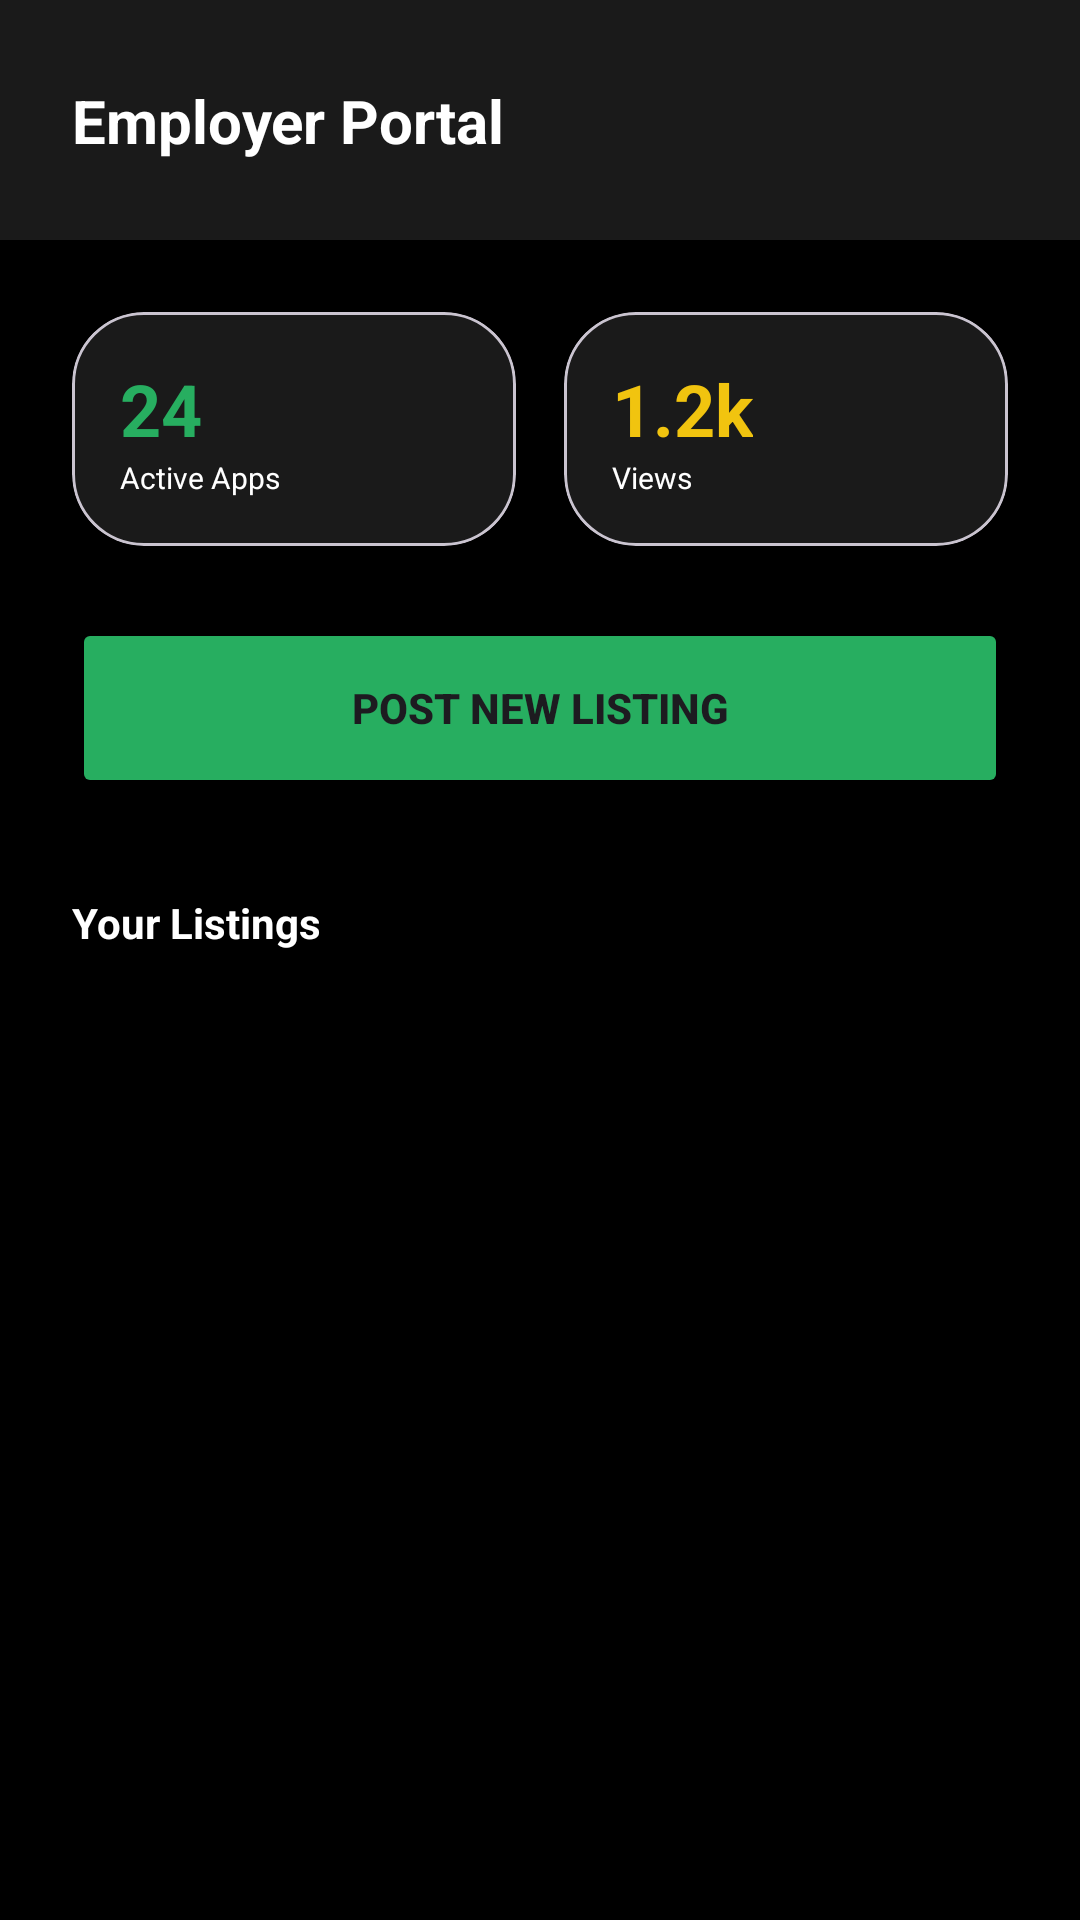

Here is an Android app screen rendered from its layout file. Give the layout XML and the strings, colors and styles it references.
<!-- AndroidManifest.xml: application theme Theme.Vulindlela -->
<!-- res/layout/activity_employer_portal.xml -->
<?xml version="1.0" encoding="utf-8"?>
<androidx.constraintlayout.widget.ConstraintLayout xmlns:android="http://schemas.android.com/apk/res/android"
    xmlns:app="http://schemas.android.com/apk/res-auto"
    xmlns:tools="http://schemas.android.com/tools"
    android:layout_width="match_parent"
    android:layout_height="match_parent"
    android:background="@color/teal_900">

    <View
        android:id="@+id/employer_header"
        android:layout_width="match_parent"
        android:layout_height="80dp"
        android:background="@color/slate_800"
        app:layout_constraintTop_toTopOf="parent" />

    <TextView
        android:layout_width="wrap_content"
        android:layout_height="wrap_content"
        android:layout_marginStart="24dp"
        android:text="Employer Portal"
        android:textColor="@color/white"
        android:textSize="20sp"
        android:textStyle="bold"
        app:layout_constraintBottom_toBottomOf="@id/employer_header"
        app:layout_constraintStart_toStartOf="parent"
        app:layout_constraintTop_toTopOf="@id/employer_header" />

    <androidx.core.widget.NestedScrollView
        android:layout_width="match_parent"
        android:layout_height="0dp"
        app:layout_constraintBottom_toBottomOf="parent"
        app:layout_constraintTop_toBottomOf="@id/employer_header">

        <LinearLayout
            android:layout_width="match_parent"
            android:layout_height="wrap_content"
            android:orientation="vertical"
            android:padding="24dp">

            
            <LinearLayout
                android:layout_width="match_parent"
                android:layout_height="wrap_content"
                android:orientation="horizontal">
                <com.google.android.material.card.MaterialCardView
                    android:layout_width="0dp"
                    android:layout_height="wrap_content"
                    android:layout_weight="1"
                    app:cardBackgroundColor="@color/slate_800"
                    app:cardCornerRadius="24dp">
                    <LinearLayout
                        android:layout_width="match_parent"
                        android:layout_height="wrap_content"
                        android:padding="16dp"
                        android:orientation="vertical">
                        <TextView android:layout_width="wrap_content" android:layout_height="wrap_content" android:text="24" android:textColor="@color/teal_500" android:textSize="24sp" android:textStyle="bold" />
                        <TextView android:layout_width="wrap_content" android:layout_height="wrap_content" android:text="Active Apps" android:textColor="@color/white" android:textSize="10sp" />
                    </LinearLayout>
                </com.google.android.material.card.MaterialCardView>
                <View android:layout_width="16dp" android:layout_height="0dp" />
                <com.google.android.material.card.MaterialCardView
                    android:layout_width="0dp"
                    android:layout_height="wrap_content"
                    android:layout_weight="1"
                    app:cardBackgroundColor="@color/slate_800"
                    app:cardCornerRadius="24dp">
                    <LinearLayout
                        android:layout_width="match_parent"
                        android:layout_height="wrap_content"
                        android:padding="16dp"
                        android:orientation="vertical">
                        <TextView android:layout_width="wrap_content" android:layout_height="wrap_content" android:text="1.2k" android:textColor="@color/sunrise_gold" android:textSize="24sp" android:textStyle="bold" />
                        <TextView android:layout_width="wrap_content" android:layout_height="wrap_content" android:text="Views" android:textColor="@color/white" android:textSize="10sp" />
                    </LinearLayout>
                </com.google.android.material.card.MaterialCardView>
            </LinearLayout>

            <Button
                android:layout_width="match_parent"
                android:layout_height="60dp"
                android:layout_marginTop="24dp"
                android:backgroundTint="@color/teal_500"
                android:text="POST NEW LISTING"
                android:textStyle="bold"
                app:cornerRadius="16dp" />

            <TextView
                android:layout_width="wrap_content"
                android:layout_height="wrap_content"
                android:layout_marginTop="32dp"
                android:text="Your Listings"
                android:textColor="@color/white"
                android:textStyle="bold" />

            <androidx.recyclerview.widget.RecyclerView
                android:id="@+id/rv_employer_listings"
                android:layout_width="match_parent"
                android:layout_height="wrap_content"
                android:layout_marginTop="16dp"
                tools:listitem="@layout/item_opportunity" />

        </LinearLayout>
    </androidx.core.widget.NestedScrollView>

</androidx.constraintlayout.widget.ConstraintLayout>
<!-- res/layout/item_opportunity.xml (included above) -->
<?xml version="1.0" encoding="utf-8"?>
<com.google.android.material.card.MaterialCardView xmlns:android="http://schemas.android.com/apk/res/android"
    xmlns:app="http://schemas.android.com/apk/res-auto"
    android:layout_width="match_parent"
    android:layout_height="wrap_content"
    android:layout_marginHorizontal="16dp"
    android:layout_marginVertical="8dp"
    app:cardBackgroundColor="@color/slate_800"
    app:cardCornerRadius="16dp"
    app:cardElevation="2dp">

    <androidx.constraintlayout.widget.ConstraintLayout
        android:layout_width="match_parent"
        android:layout_height="wrap_content"
        android:padding="16dp">

        
        <include
            android:id="@+id/fit_score_view"
            layout="@layout/view_fit_score"
            android:layout_width="56dp"
            android:layout_height="56dp"
            app:layout_constraintStart_toStartOf="parent"
            app:layout_constraintTop_toTopOf="parent" />

        <TextView
            android:id="@+id/tv_fit_label"
            android:layout_width="wrap_content"
            android:layout_height="wrap_content"
            android:text="Strong Match"
            android:textColor="@color/teal_500"
            android:textSize="10sp"
            android:textStyle="bold"
            app:layout_constraintEnd_toEndOf="@id/fit_score_view"
            app:layout_constraintStart_toStartOf="@id/fit_score_view"
            app:layout_constraintTop_toBottomOf="@id/fit_score_view" />

        <LinearLayout
            android:layout_width="0dp"
            android:layout_height="wrap_content"
            android:layout_marginStart="16dp"
            android:orientation="vertical"
            app:layout_constraintEnd_toEndOf="parent"
            app:layout_constraintStart_toEndOf="@id/fit_score_view"
            app:layout_constraintTop_toTopOf="parent">

            <RelativeLayout
                android:layout_width="match_parent"
                android:layout_height="wrap_content">
                <TextView
                    android:id="@+id/tv_opp_title"
                    android:layout_width="wrap_content"
                    android:layout_height="wrap_content"
                    android:text="Junior Graphic Designer"
                    android:textColor="@color/white"
                    android:textSize="18sp"
                    android:textStyle="bold" />

                
                <include
                    layout="@layout/layout_shield_badge"
                    android:layout_width="wrap_content"
                    android:layout_height="wrap_content"
                    android:layout_alignParentEnd="true" />
            </RelativeLayout>

            <TextView
                android:id="@+id/tv_employer"
                android:layout_width="wrap_content"
                android:layout_height="wrap_content"
                android:text="Creative Hub • Johannesburg"
                android:textColor="@color/white_transparent"
                android:textSize="14sp" />

            <LinearLayout
                android:layout_width="match_parent"
                android:layout_height="wrap_content"
                android:layout_marginTop="12dp"
                android:orientation="horizontal">

                <TextView
                    android:layout_width="wrap_content"
                    android:layout_height="wrap_content"
                    android:text="R8 500 /mo"
                    android:textColor="@color/sunrise_gold"
                    android:textStyle="bold" />

                <View
                    android:layout_width="8dp"
                    android:layout_height="0dp" />

                <TextView
                    android:layout_width="wrap_content"
                    android:layout_height="wrap_content"
                    android:text="• Taxi: R42/day"
                    android:textColor="@color/teal_500"
                    android:textSize="12sp" />
            </LinearLayout>

            <TextView
                android:layout_width="wrap_content"
                android:layout_height="wrap_content"
                android:layout_marginTop="4dp"
                android:text="Travel time: 45 mins"
                android:textColor="@color/white_transparent"
                android:textSize="12sp" />

        </LinearLayout>

        <Button
            android:id="@+id/btn_view_opp"
            style="@style/Widget.MaterialComponents.Button.TextButton"
            android:layout_width="wrap_content"
            android:layout_height="wrap_content"
            android:layout_marginTop="8dp"
            android:text="VIEW DETAILS"
            android:textColor="@color/teal_500"
            app:layout_constraintEnd_toEndOf="parent"
            app:layout_constraintTop_toBottomOf="@+id/fit_score_view" />

    </androidx.constraintlayout.widget.ConstraintLayout>
</com.google.android.material.card.MaterialCardView>
<!-- res/layout/view_fit_score.xml (included above) -->
<?xml version="1.0" encoding="utf-8"?>
<androidx.constraintlayout.widget.ConstraintLayout xmlns:android="http://schemas.android.com/apk/res/android"
    xmlns:app="http://schemas.android.com/apk/res-auto"
    android:layout_width="80dp"
    android:layout_height="80dp">

    <ProgressBar
        android:id="@+id/progress_fit_ring"
        style="?android:attr/progressBarStyleHorizontal"
        android:layout_width="match_parent"
        android:layout_height="match_parent"
        android:indeterminate="false"
        android:max="100"
        android:progress="75"
        android:progressDrawable="@drawable/bg_progress_ring" />

    <TextView
        android:id="@+id/tv_fit_percentage"
        android:layout_width="wrap_content"
        android:layout_height="wrap_content"
        android:text="75%"
        android:textColor="@color/white"
        android:textSize="14sp"
        android:textStyle="bold"
        app:layout_constraintBottom_toBottomOf="parent"
        app:layout_constraintEnd_toEndOf="parent"
        app:layout_constraintStart_toStartOf="parent"
        app:layout_constraintTop_toTopOf="parent" />

</androidx.constraintlayout.widget.ConstraintLayout>
<!-- res/layout/layout_shield_badge.xml (included above) -->
<?xml version="1.0" encoding="utf-8"?>
<com.google.android.material.card.MaterialCardView xmlns:android="http://schemas.android.com/apk/res/android"
    xmlns:app="http://schemas.android.com/apk/res-auto"
    android:id="@+id/shield_badge_container"
    android:layout_width="wrap_content"
    android:layout_height="wrap_content"
    app:cardCornerRadius="16dp"
    app:cardElevation="0dp"
    app:strokeWidth="1dp"
    app:strokeColor="@color/teal_500"
    app:cardBackgroundColor="@color/slate_900">

    <LinearLayout
        android:layout_width="wrap_content"
        android:layout_height="wrap_content"
        android:orientation="horizontal"
        android:paddingHorizontal="8dp"
        android:paddingVertical="4dp"
        android:gravity="center_vertical">

        <ImageView
            android:id="@+id/img_shield_icon"
            android:layout_width="16dp"
            android:layout_height="16dp"
            android:src="@drawable/ic_shield"
            app:tint="@color/teal_500" />

        <TextView
            android:id="@+id/tv_shield_level"
            android:layout_width="wrap_content"
            android:layout_height="wrap_content"
            android:layout_marginStart="4dp"
            android:text="VERIFIED"
            android:textColor="@color/teal_500"
            android:textSize="10sp"
            android:textStyle="bold" />
    </LinearLayout>
</com.google.android.material.card.MaterialCardView>
<!-- resources referenced by this layout -->
<resources>
  <color name="slate_800">#1A1A1A</color>
  <color name="slate_900">@color/brand_black</color>
  <color name="sunrise_gold">#F1C40F</color>
  <color name="teal_500">@color/brand_green</color>
  <color name="teal_900">@color/brand_black</color>
  <color name="white">@color/brand_white</color>
  <color name="white_transparent">#B3FFFFFF</color>
  <!-- drawable bg_progress_ring (drawable) -->
  <?xml version="1.0" encoding="utf-8"?>
  <layer-list xmlns:android="http://schemas.android.com/apk/res/android">
      <item android:id="@android:id/background">
          <shape android:shape="ring"
              android:thickness="4dp"
              android:useLevel="false">
              <solid android:color="@color/slate_800" />
          </shape>
      </item>
      <item android:id="@android:id/progress">
          <rotate
              android:fromDegrees="270"
              android:toDegrees="270">
              <shape android:shape="ring"
                  android:thickness="4dp"
                  android:useLevel="true">
                  <gradient
                      android:endColor="@color/teal_500"
                      android:startColor="@color/sunrise_gold"
                      android:type="sweep" />
              </shape>
          </rotate>
      </item>
  </layer-list>
  <style name="Theme.Vulindlela" parent="Theme.Material3.DayNight.NoActionBar">
          <item name="colorPrimary">@color/teal_500</item>
          <item name="android:windowBackground">@color/teal_900</item>
          <item name="android:statusBarColor">@color/teal_900</item>
      </style>
  <color name="brand_black">#000000</color>
  <color name="brand_green">#27AE60</color>
  <color name="brand_white">#FFFFFF</color>
</resources>
